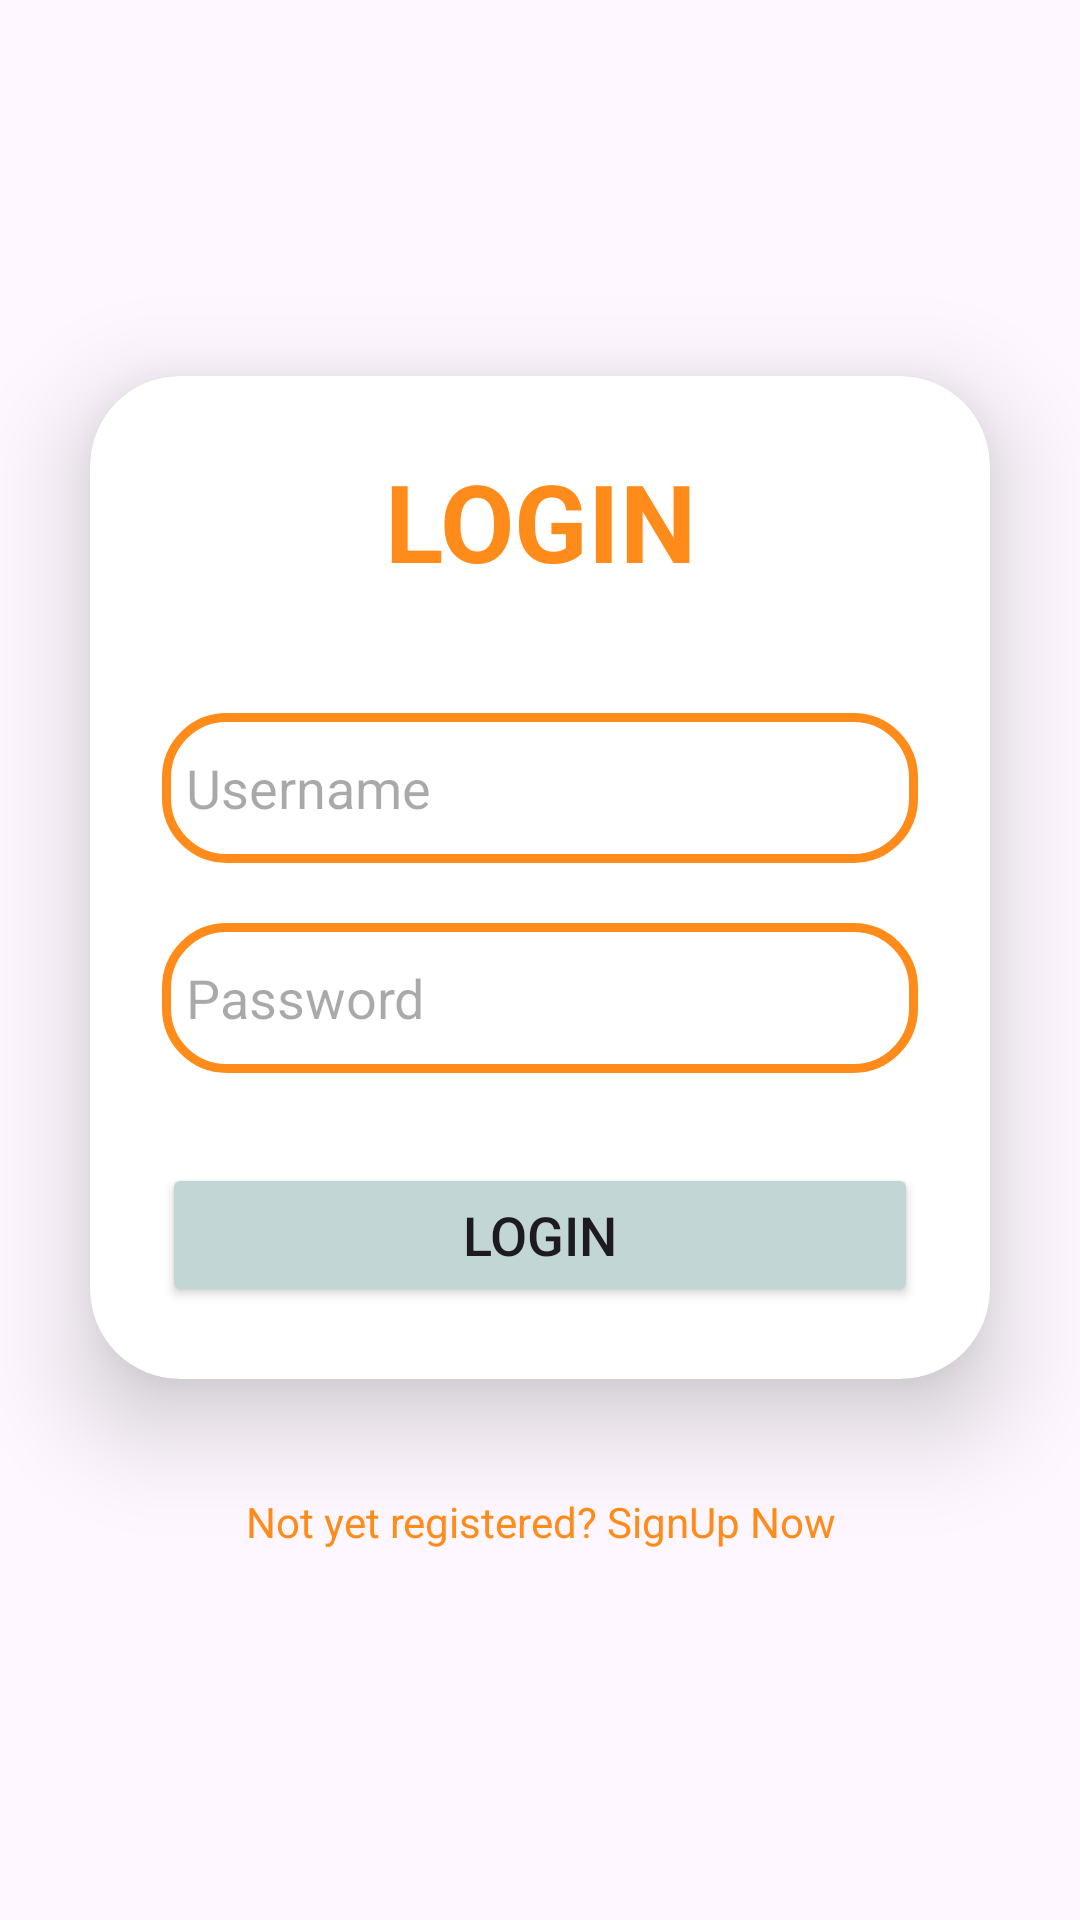

The Android layout XML behind this screen, and the referenced resources:
<!-- AndroidManifest.xml: application theme Theme.APT3060 -->
<!-- res/layout/user_login.xml -->
<?xml version="1.0" encoding="utf-8"?>
<LinearLayout xmlns:android="http://schemas.android.com/apk/res/android"
    xmlns:app="http://schemas.android.com/apk/res-auto"
    xmlns:tools="http://schemas.android.com/tools"
    android:id="@+id/main"
    android:layout_width="match_parent"
    android:layout_height="match_parent"
    android:orientation="vertical"
    android:gravity="center"
    tools:context=".userLogin">
 <androidx.cardview.widget.CardView
     android:layout_width="match_parent"
     android:layout_height="wrap_content"
     android:layout_margin="30dp"
     app:cardCornerRadius="30dp"
     app:cardElevation="20dp"
     android:background="@drawable/custom_edittext">
     
     <LinearLayout
         android:layout_width="match_parent"
         android:layout_height="wrap_content"
         android:orientation="vertical"
         android:layout_gravity="center_horizontal"
         android:padding="24dp">
         
         <TextView
             android:id="@+id/txt_login"
             android:layout_width="match_parent"
             android:layout_height="wrap_content"
             android:text="LOGIN"
             android:textSize="36sp"
             android:textAlignment="center"
             android:textStyle="bold"
             android:textColor="@color/orange"/>

         <EditText
             android:id="@+id/text_username"
             android:layout_width="match_parent"
             android:layout_height="50dp"
             android:background="@drawable/custom_edittext"
             android:drawableLeft="@drawable/baseline_person_24"
             android:drawablePadding="8dp"
             android:hint="Username"
             android:padding="8dp"
             android:textColor="@color/black"
             android:textColorHighlight="@color/cardview_dark_background"
             android:layout_marginTop="40dp"/>

         <EditText
             android:id="@+id/text_password"
             android:layout_width="match_parent"
             android:layout_height="50dp"
             android:background="@drawable/custom_edittext"
             android:drawableLeft="@drawable/baseline_lock_24"
             android:drawablePadding="8dp"
             android:hint="Password"
             android:padding="8dp"
             android:textColor="@color/black"
             android:inputType="textPassword"
             android:textColorHighlight="@color/cardview_dark_background"
             android:layout_marginTop="20dp"/>
         
         
         <Button
             android:id="@+id/btn_login"
             android:layout_width="match_parent"
             android:layout_height="wrap_content"
             android:text="LOGIN"
             android:textSize="18sp"
             android:layout_marginTop="30dp"
             app:cornerRadius="20dp"
             android:backgroundTint="@color/grey"/>

     </LinearLayout>
 </androidx.cardview.widget.CardView>


<TextView
    android:id="@+id/txt_signUp"
    android:layout_width="wrap_content"
    android:layout_height="wrap_content"
    android:padding="8dp"
    android:text="Not yet registered? SignUp Now"
    android:textSize="14sp"
    android:textAlignment="center"
    android:textColor="@color/orange"
    android:layout_marginBottom="20dp"/>


</LinearLayout>
<!-- resources referenced by this layout -->
<resources>
  <color name="black">#FF000000</color>
  <color name="grey"> #c2d6d6</color>
  <color name="orange"> #ff8c1a</color>
  <!-- drawable custom_edittext (drawable) -->
  <?xml version="1.0" encoding="utf-8"?>
  <shape xmlns:android="http://schemas.android.com/apk/res/android"
      android:shape="rectangle">
  
      <stroke
          android:width="3dp"
          android:color="@color/orange"/>
  
      <corners
          android:radius="20dp" />
  </shape>
  <style name="Theme.APT3060" parent="Base.Theme.APT3060" />
  <style name="Base.Theme.APT3060" parent="Theme.Material3.DayNight.NoActionBar">
          
          
      </style>
</resources>
